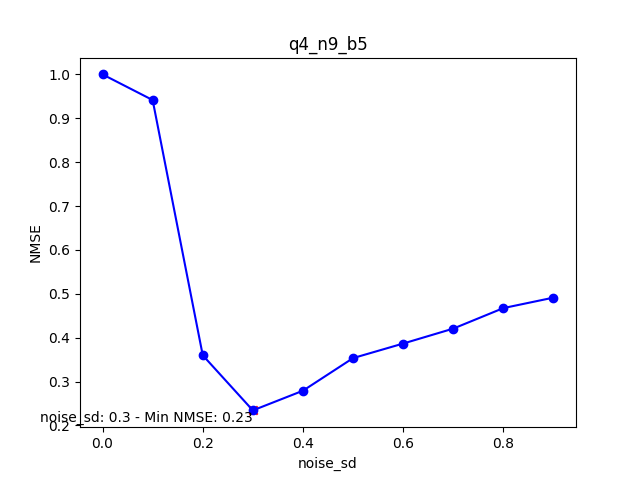

The table this chart was drawn from, first rows:
noise_sd, nmse
0.0, 1.0
0.1, 0.9415
0.2, 0.3599
0.3, 0.2343
0.4, 0.2792
0.5, 0.3535
0.6, 0.3866
0.7, 0.4207
0.8, 0.4674
0.9, 0.4913
